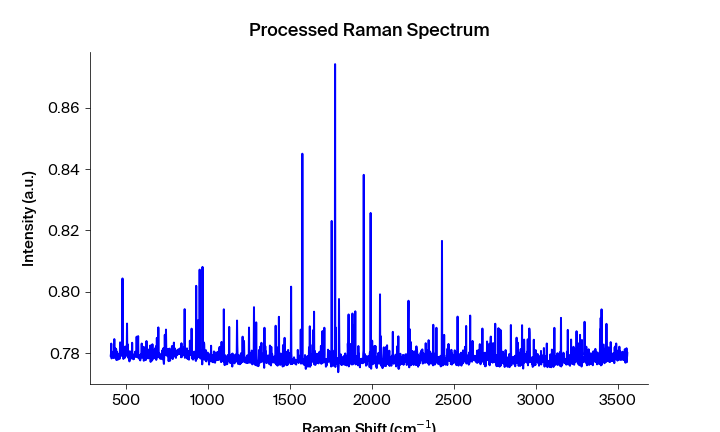

The file beside this chart, header and first rows:
Pixels #, Intensity (a.u.), Wavelength (nm), Raman shift (cm-1), Raman shift (cm-1) adjusted, Filtered Intensity (a.u.), Baselined Filtered Intensity (a.u.)
0.0, 0.779, 543.8, 408, 406.9, 0.779, 0.00141
1.0, 0.7798, 543.9, 409.8, 408.8, 0.779, 0.00141
2.0, 0.7831, 543.9, 411.7, 410.6, 0.779, 0.00141
3.0, 0.7782, 544, 413.5, 412.5, 0.7796, 0.00207
4.0, 0.7787, 544, 415.4, 414.4, 0.7794, 0.001896
5.0, 0.7796, 544.1, 417.3, 416.2, 0.7794, 0.001896
6.0, 0.7794, 544.1, 419.1, 418.1, 0.7796, 0.00207
7.0, 0.7802, 544.2, 421, 419.9, 0.78, 0.002507
8.0, 0.78, 544.2, 422.8, 421.8, 0.78, 0.002507
9.0, 0.7805, 544.3, 424.7, 423.6, 0.7802, 0.002669
10.0, 0.7783, 544.4, 426.5, 425.5, 0.7803, 0.002775
11.0, 0.7803, 544.4, 428.4, 427.3, 0.7803, 0.002775
12.0, 0.7845, 544.5, 430.2, 429.2, 0.7795, 0.001917
13.0, 0.7795, 544.5, 432.1, 431, 0.7803, 0.002775
14.0, 0.7785, 544.6, 433.9, 432.9, 0.7795, 0.001917
15.0, 0.7816, 544.6, 435.8, 434.7, 0.7793, 0.001748
16.0, 0.7791, 544.7, 437.6, 436.6, 0.7793, 0.001748
17.0, 0.7793, 544.7, 439.5, 438.4, 0.7793, 0.001748
18.0, 0.7813, 544.8, 441.4, 440.3, 0.7791, 0.001535
19.0, 0.7777, 544.8, 443.2, 442.1, 0.7793, 0.001748
20.0, 0.778, 544.9, 445.1, 444, 0.7794, 0.001893
21.0, 0.7804, 545, 446.9, 445.8, 0.778, 0.0004577
22.0, 0.7794, 545, 448.8, 447.7, 0.778, 0.0004577
23.0, 0.7779, 545.1, 450.6, 449.5, 0.7785, 0.0009807
24.0, 0.7779, 545.1, 452.5, 451.4, 0.7785, 0.0009807
25.0, 0.7785, 545.2, 454.3, 453.2, 0.7785, 0.0009807
26.0, 0.7788, 545.2, 456.2, 455.1, 0.7788, 0.001301
27.0, 0.7793, 545.3, 458, 456.9, 0.7788, 0.001301
28.0, 0.7798, 545.3, 459.8, 458.8, 0.779, 0.001507
29.0, 0.7781, 545.4, 461.7, 460.6, 0.7793, 0.001757
30.0, 0.779, 545.5, 463.5, 462.5, 0.7798, 0.002241
31.0, 0.7835, 545.5, 465.4, 464.3, 0.7801, 0.002601
32.0, 0.7834, 545.6, 467.2, 466.2, 0.7803, 0.002727
33.0, 0.7801, 545.6, 469.1, 468, 0.7805, 0.002953
34.0, 0.7803, 545.7, 470.9, 469.9, 0.7803, 0.002727
35.0, 0.7805, 545.7, 472.8, 471.7, 0.7801, 0.002601
36.0, 0.7791, 545.8, 474.6, 473.5, 0.7803, 0.002727
37.0, 0.7791, 545.8, 476.5, 475.4, 0.7805, 0.002953
38.0, 0.7811, 545.9, 478.3, 477.2, 0.7798, 0.002228
39.0, 0.8043, 545.9, 480.1, 479.1, 0.7811, 0.003579
40.0, 0.7798, 546, 482, 480.9, 0.7811, 0.003579
41.0, 0.7814, 546.1, 483.8, 482.8, 0.7798, 0.002228
42.0, 0.7781, 546.1, 485.7, 484.6, 0.7795, 0.001912
43.0, 0.7784, 546.2, 487.5, 486.4, 0.7795, 0.001912
44.0, 0.7795, 546.2, 489.4, 488.3, 0.7784, 0.000826
45.0, 0.7797, 546.3, 491.2, 490.1, 0.7795, 0.001912
46.0, 0.7784, 546.3, 493, 492, 0.7797, 0.002188
47.0, 0.7807, 546.4, 494.9, 493.8, 0.7799, 0.00237
48.0, 0.7821, 546.4, 496.7, 495.6, 0.7799, 0.00237
49.0, 0.7799, 546.5, 498.6, 497.5, 0.7799, 0.00237
50.0, 0.779, 546.5, 500.4, 499.3, 0.7799, 0.00237
51.0, 0.7794, 546.6, 502.2, 501.2, 0.7799, 0.00237
52.0, 0.7815, 546.7, 504.1, 503, 0.78, 0.002417
53.0, 0.78, 546.7, 505.9, 504.8, 0.78, 0.002417
54.0, 0.7896, 546.8, 507.8, 506.7, 0.7815, 0.003967
55.0, 0.7792, 546.8, 509.6, 508.5, 0.78, 0.002417
56.0, 0.7829, 546.9, 511.4, 510.3, 0.7792, 0.001651
57.0, 0.7785, 546.9, 513.3, 512.2, 0.7791, 0.001545
58.0, 0.7787, 547, 515.1, 514, 0.7791, 0.001545
59.0, 0.7791, 547, 516.9, 515.9, 0.779, 0.001508
... 1,988 more rows
